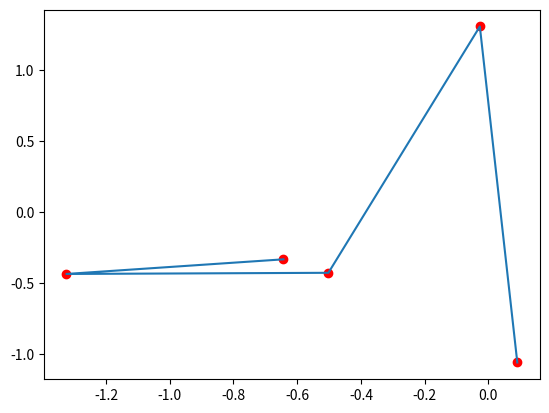

Reproduce this figure in Python.

import matplotlib.pyplot as plt
import numpy as np
from typing import List
from typing import Tuple


def generatePoints(numPoint:int)->List[Tuple[float, float]]:
    res=[]
    for i in range(numPoint):
        res.append((np.random.normal(0,1),np.random.normal(0,1)))
    return res


data=generatePoints(5)


x_data=[v[0] for v in data]
y_data=[v[1] for v in data]


plt.plot(x_data,y_data,'ro')
plt.plot(x_data,y_data)
plt.show()

